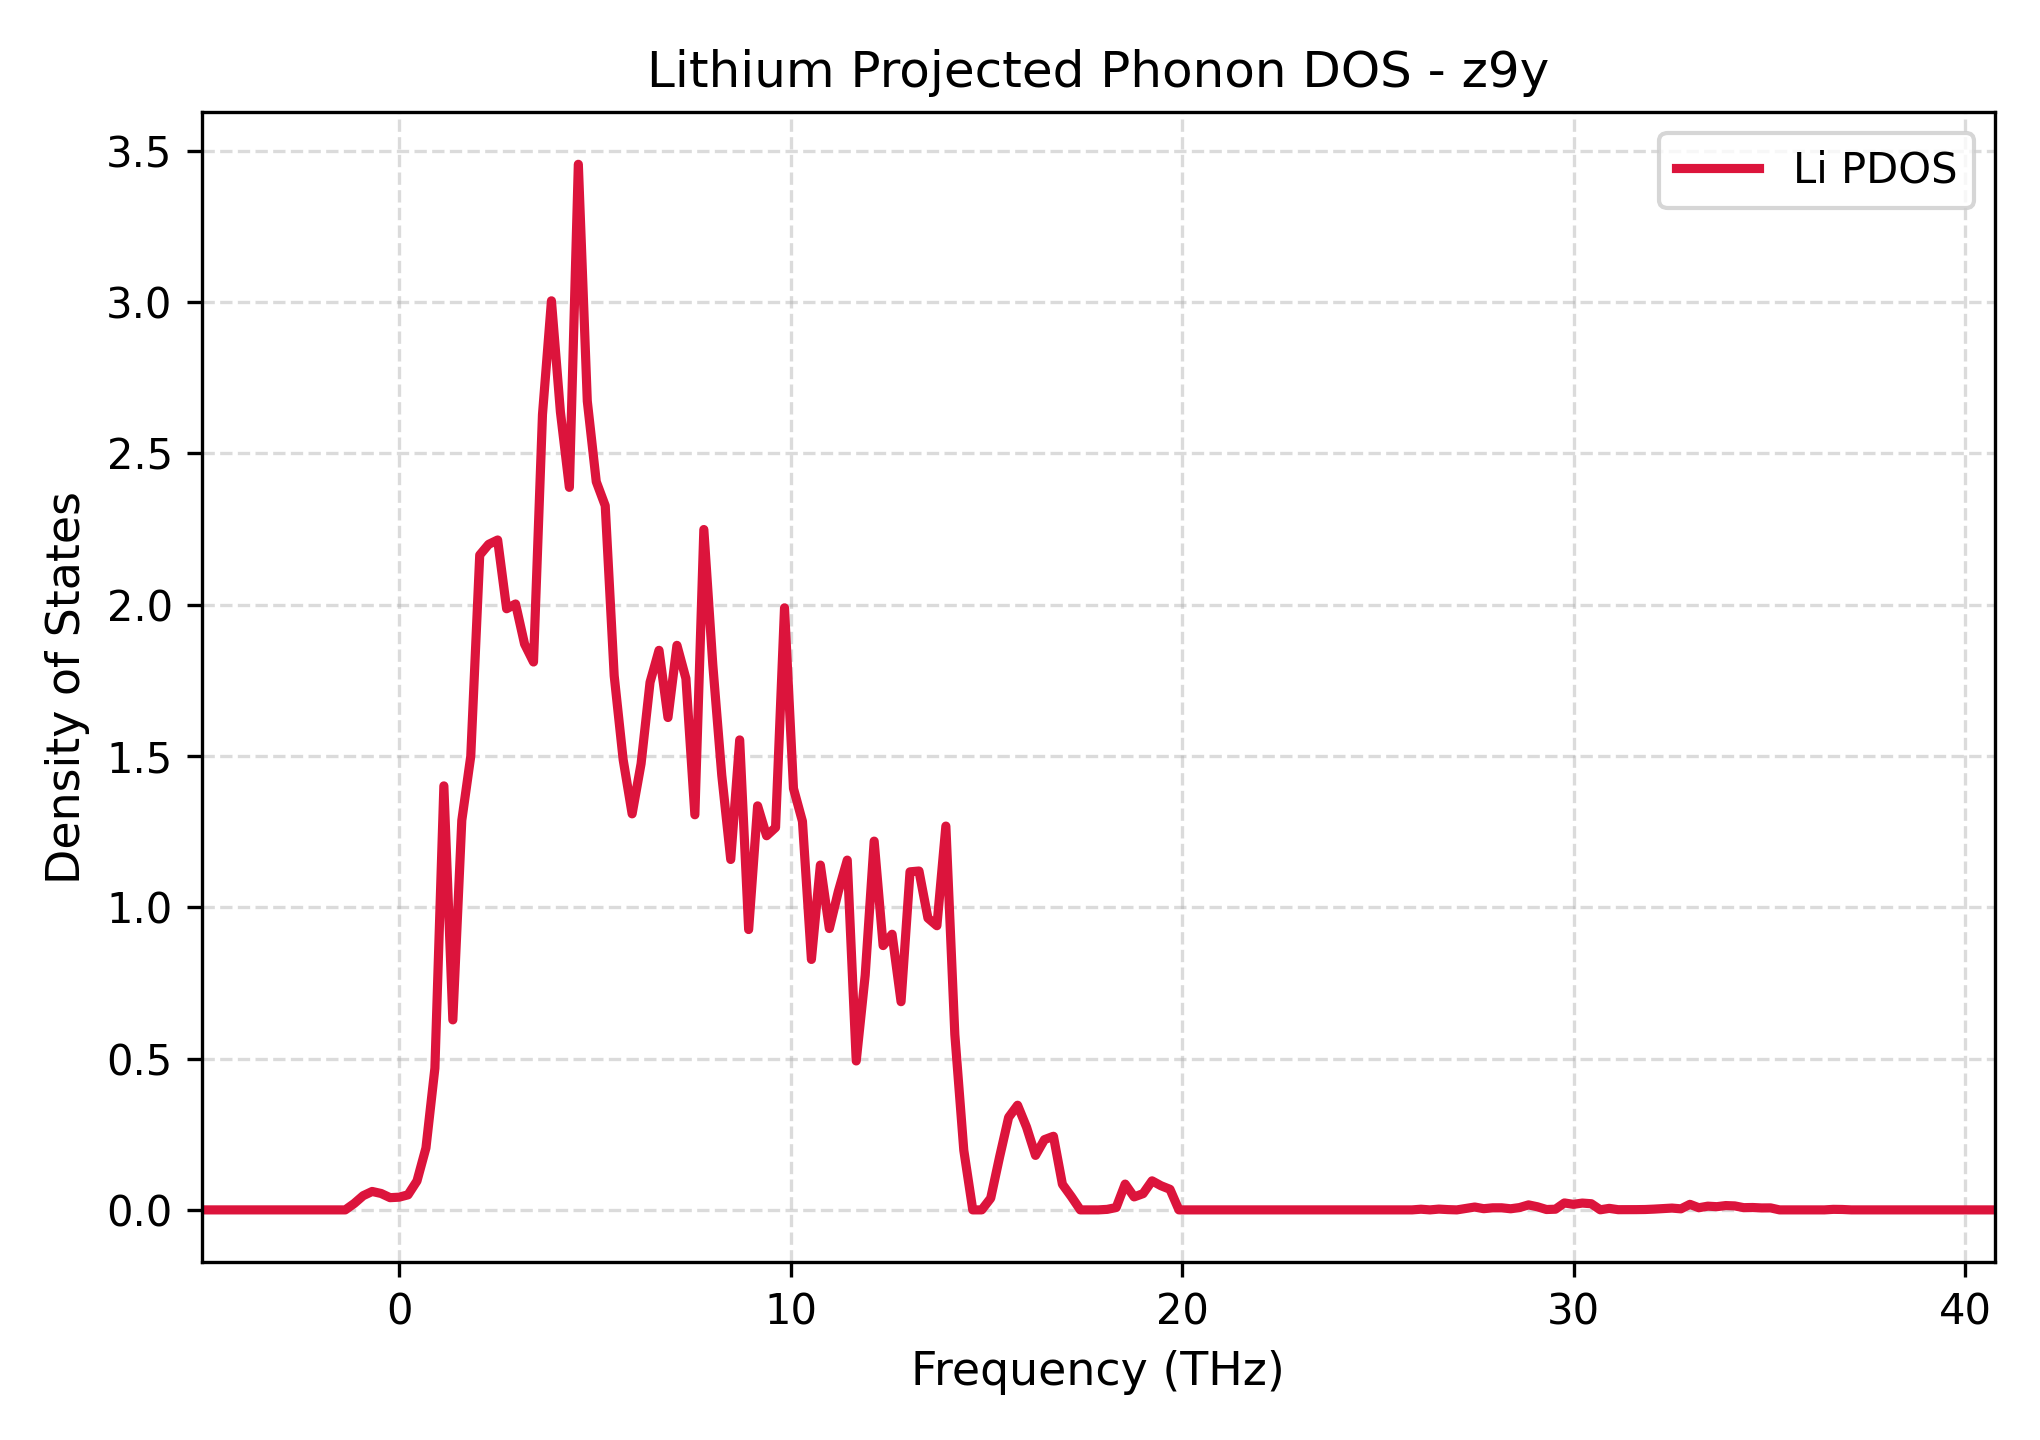

Source data for this figure (header and first rows):
Frequency_THz, Lithium_PDOS
-5.043, 0.0
-4.814, 0.0
-4.585, 0.0
-4.356, 0.0
-4.127, 0.0
-3.898, 0.0
-3.669, 0.0
-3.44, 0.0
-3.211, 0.0
-2.982, 0.0
-2.753, 0.0
-2.524, 0.0
-2.295, 0.0
-2.066, 0.0
-1.837, 0.0
-1.608, 0.0
-1.379, 0.0
-1.15, 0.02124
-0.9215, 0.04696
-0.6925, 0.06089
-0.4636, 0.05422
-0.2346, 0.04041
-0.005628, 0.04197
0.2233, 0.04974
0.4523, 0.09554
0.6813, 0.2046
0.9103, 0.4685
1.139, 1.401
1.368, 0.628
1.597, 1.287
1.826, 1.499
2.055, 2.164
2.284, 2.2
2.513, 2.214
2.742, 1.987
2.971, 2.003
3.2, 1.87
3.429, 1.811
3.658, 2.629
3.887, 3.005
4.116, 2.638
4.345, 2.388
4.574, 3.456
4.803, 2.673
5.032, 2.407
5.261, 2.328
5.49, 1.765
5.719, 1.488
5.948, 1.309
6.177, 1.475
6.406, 1.744
6.635, 1.849
6.864, 1.627
7.093, 1.866
7.321, 1.756
7.55, 1.306
7.779, 2.249
8.008, 1.802
8.237, 1.437
8.466, 1.158
... 141 more rows
